Run: headless pygame with SDL's dummy video driver; simulated clock (each Clock.tick advances the game by its frame time, no real sleeping); random seed 0; keys injected as events and as key.get_pressed() state; no mouse input.
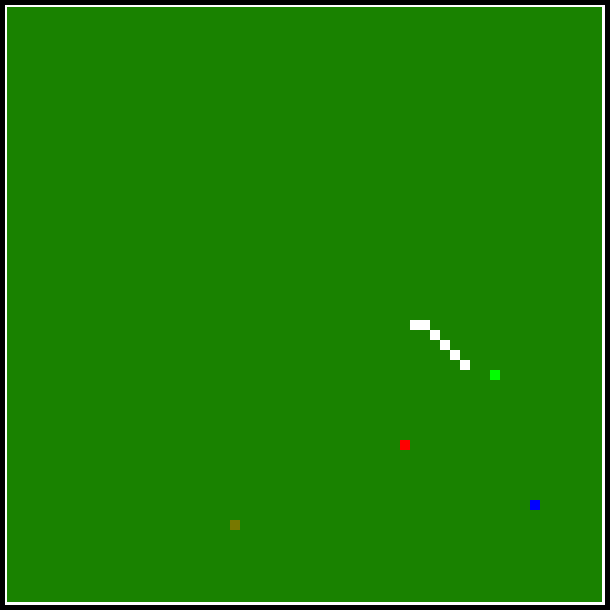
Frame 1 of 4 · flips 1–60 · no input
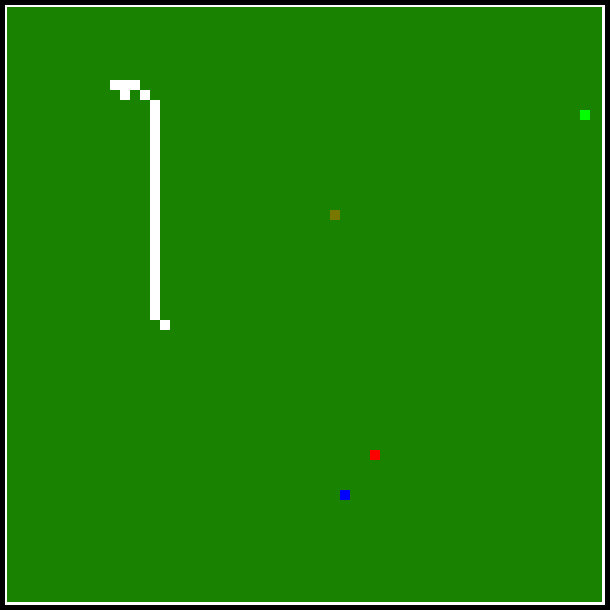
Frame 2 of 4 · flips 61–180 · tapped SPACE, RETURN · held RIGHT (→), D
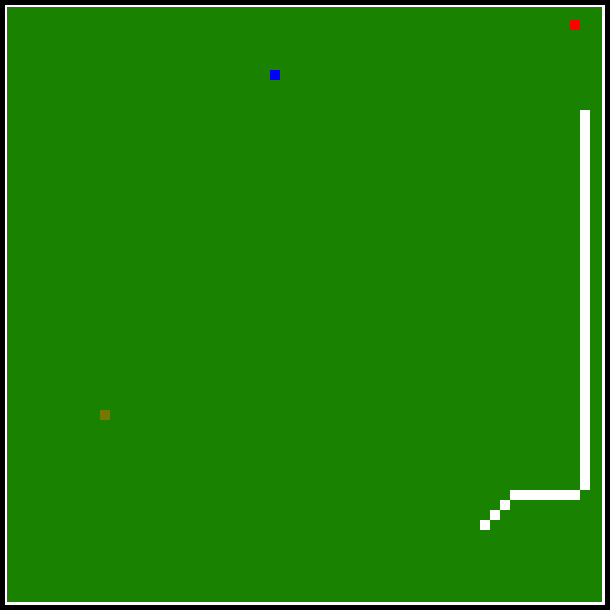
Frame 3 of 4 · flips 181–300 · held DOWN (↓), S
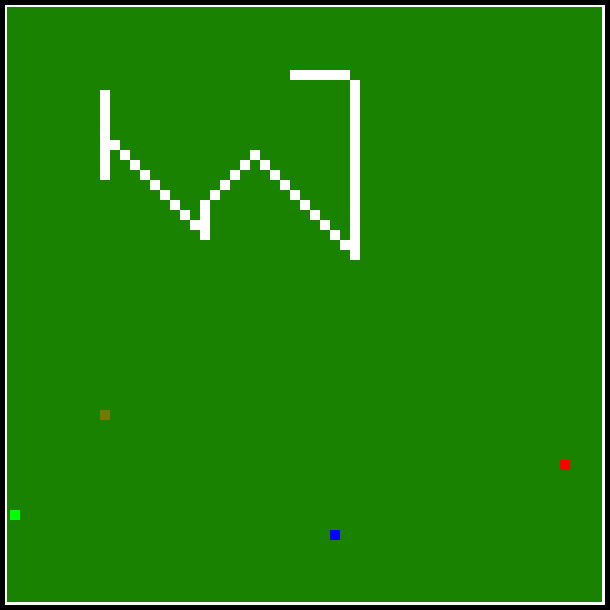
Frame 4 of 4 · flips 301–420 · held LEFT (←), A, UP (↑), W

The pygame program that drew these frames:

import pygame
from pygame.locals import *
import random
pygame.init()

def grid():
    x = random.randint(10,590)
    y = random.randint(10,590)
    return (x//10 * 10, y//10 * 10)

def distancia(ponto1,ponto2):
    x1 = ponto1[0][0]
    y1 = ponto1[0][1]
    x2 = ponto2[0]
    y2 = ponto2[1]
    distancia_dos_pontos = ((x1-x2)**2 + (y1-y2)**2)**0.5
    return distancia_dos_pontos

def colision(cx,cy,cx2,cy2):
    return (cx == cx2) and (cy == cy2)

def buscador_de_macas(snake,snake_x,snake_y,apple_x,apple_y,apple_posAI,buscar):
    if snake_x > apple_x:
        my_direction = LEFT
        if my_direction == LEFT:
            snake[0] = (snake[0][0]-10, snake[0][1])
            if colision(snake_x,snake_y,apple_x,apple_y):
                colision2(buscar)
    if snake_x < apple_x:
        my_direction = RIGHT
        if my_direction == RIGHT:
            snake[0] = (snake[0][0]+10, snake[0][1])
            if colision(snake_x,snake_y,apple_x,apple_y):
                colision2(buscar)
    if snake_y > apple_y:
        my_direction = UP
        if my_direction == UP:
            snake[0] = (snake[0][0], snake[0][1] - 10)
            if colision(snake_x,snake_y,apple_x,apple_y):
                colision2(buscar)
    if snake_y < apple_y:
        my_direction = DOWN
        if my_direction == DOWN:
            snake[0] = (snake[0][0], snake[0][1] + 10)
            if colision(snake_x,snake_y,apple_x,apple_y):
                colision2(buscar)

buscar = None

screen = pygame.display.set_mode((610,610))
pygame.display.set_caption('Cobrinha')

snake = [(200,200),(210,200),(220,200)]
snake_skin = pygame.Surface((10,10))
snake_skin.fill((255,255,255))

canto_pos = (5,5)
canto = pygame.Surface((600,600))
canto.fill((255,255,255))

#canto verde (centro) OK!!!
canto_pos2 = (7,7)
canto2 = pygame.Surface((595,595))
canto2.fill((25,130,0))

apple_pos = grid()
apple = pygame.Surface((10,10))
apple.fill((255,0,0))

apple_pos2 = grid()
apple2 = pygame.Surface((10,10))
apple2.fill((0,255,0))

apple_pos3 = grid()
apple3 = pygame.Surface((10,10))
apple3.fill((0,0,255))

apple_pos4 = grid()
apple4 = pygame.Surface((10,10))
apple4.fill((120,120,0))

UP = 0
RIGHT = 1
DOWN = 2
LEFT =3

my_direction = None

apple_posAI = None
apple_x= None
apple_y = None
snake_x = snake[0][0]
snake_y = snake[0][1]

Dsa = distancia(snake,apple_pos)
Dsa2 = distancia(snake,apple_pos2)
Dsa3 = distancia(snake,apple_pos3)
Dsa4 = distancia(snake,apple_pos4)
lista = (Dsa,Dsa2,Dsa3,Dsa4)
menor = min(lista)

if menor == Dsa:
    apple_x= apple_pos[0]
    apple_y = apple_pos[1]
    apple_posAI = apple_pos
    buscar = 1
elif menor == Dsa2:
    apple_x= apple_pos2[0]
    apple_y = apple_pos2[1]
    apple_posAI = apple_pos2
    buscar = 2
elif menor == Dsa3:
    apple_x= apple_pos3[0]
    apple_y = apple_pos3[1]
    apple_posAI = apple_pos3
    buscar = 3
elif menor == Dsa4:
    apple_x= apple_pos4[0]
    apple_y = apple_pos4[1]
    apple_posAI = apple_pos4
    buscar = 4

clock = pygame.time.Clock()

while True:
    clock.tick(3)
    for event in pygame.event.get():
        if event.type == QUIT :
            pygame.quit()

    if buscar == 1:
        buscador_de_macas(snake,snake_x,snake_y,apple_x,apple_y,apple_posAI,buscar)
        if colision(snake_x,snake_y,apple_x,apple_y):
            apple_pos = grid()
            for i in range(0,3):
                snake.append((0,0))
            buscar = 0
    elif buscar == 2:
        buscador_de_macas(snake,snake_x,snake_y,apple_x,apple_y,apple_posAI,buscar)
        if colision(snake_x,snake_y,apple_x,apple_y):
            apple_pos2 = grid()
            for i in range(0,3):
                snake.append((0,0))
            buscar = 0
    elif buscar == 3:
        buscador_de_macas(snake,snake_x,snake_y,apple_x,apple_y,apple_posAI,buscar)
        if colision(snake_x,snake_y,apple_x,apple_y):
            apple_pos3 = grid()
            for i in range(0,3):
                snake.append((0,0))
            buscar = 0
    elif buscar == 4:
        buscador_de_macas(snake,snake_x,snake_y,apple_x,apple_y,apple_posAI,buscar)
        if colision(snake_x,snake_y,apple_x,apple_y):
            apple_pos4 = grid()
            for i in range(0,3):
                snake.append((0,0))
            buscar = 0
    elif buscar == 0:
        Dsa = distancia(snake,apple_pos)
        Dsa2 = distancia(snake,apple_pos2)
        Dsa3 = distancia(snake,apple_pos3)
        Dsa4 = distancia(snake,apple_pos4)
        lista = (Dsa,Dsa2,Dsa3,Dsa4)
        menor = min(lista)
        if menor == Dsa:
            apple_x= apple_pos[0]
            apple_y = apple_pos[1]
            apple_posAI = apple_pos
            buscar = 1
        elif menor == Dsa2:
            apple_x= apple_pos2[0]
            apple_y = apple_pos2[1]
            apple_posAI = apple_pos2
            buscar = 2
        elif menor == Dsa3:
            apple_x= apple_pos3[0]
            apple_y = apple_pos3[1]
            apple_posAI = apple_pos3
            buscar = 3
        elif menor == Dsa4:
            apple_x= apple_pos4[0]
            apple_y = apple_pos4[1]
            apple_posAI = apple_pos4
            buscar = 4

    snake_x = snake[0][0]
    snake_y = snake[0][1]

    for i in range(len(snake)-1,0,-1):
        snake[i] = (snake[i-1][0],snake[i-1][1])

    screen.fill((0,0,0))
    screen.blit(canto,canto_pos)
    screen.blit(canto2,canto_pos2)
    screen.blit(apple,apple_pos)
    screen.blit(apple2,apple_pos2)
    screen.blit(apple3,apple_pos3)
    screen.blit(apple4,apple_pos4)
    for pos in snake :
        screen.blit(snake_skin,pos)

    pygame.display.update()
